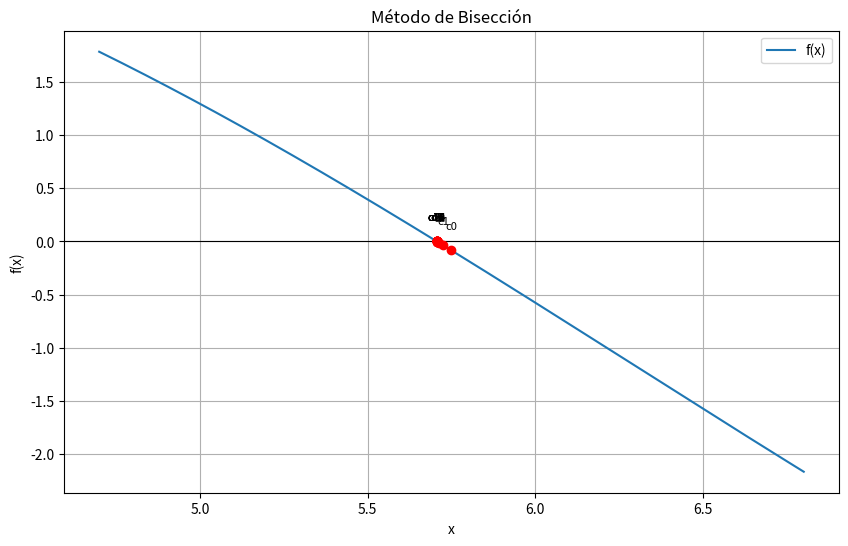

This figure's Python source:
import matplotlib.pyplot as plt
import numpy as np

def f(x):
    return 3 * np.sin(0.5 * x) - 0.5 * x + 2


def biseccion(a, b, tol=1e-6, max_iter=100):
    if f(a) * f(b) >= 0:
        print("El intervalo [a,b] no tiene cambio de signo.")
        return None, []

    iter_count = 0
    c_old = a
    puntos = []

    print(f"{'Iter':>4} | {'a':>10} | {'b':>10} | {'c':>10} | {'f(c)':>12} | {'Error':>12}")
    print("-"*70)

    while iter_count < max_iter:
        c = (a + b) / 2
        fc = f(c)
        error = abs(c - c_old)
        puntos.append(c)
        print(f"{iter_count:4d} | {a:10.6f} | {b:10.6f} | {c:10.6f} | {fc:12.6f} | {error:12.6f}")

        if fc == 0 or error < tol:
            return c, puntos

        if f(a) * fc < 0:
            b = c
        else:
            a = c

        c_old = c
        iter_count += 1

    print("Se alcanzó el máximo número de iteraciones.")
    return c, puntos
a = 5.7
b = 5.8
raiz, puntos = biseccion(a, b)

print(f"\nRaíz aproximada: {raiz:.6f}")
x = np.linspace(a-1, b+1, 400)
y = f(x)

plt.figure(figsize=(10,6))
plt.plot(x, y, label="f(x)")
plt.axhline(0, color='black', linewidth=0.8)
for i, c in enumerate(puntos):
    plt.plot(c, f(c), 'ro')
    plt.text(c, f(c)+0.2, f"c{i}", fontsize=8, ha='center')

plt.title("Método de Bisección")
plt.xlabel("x")
plt.ylabel("f(x)")
plt.grid(True)
plt.legend()
plt.show()
